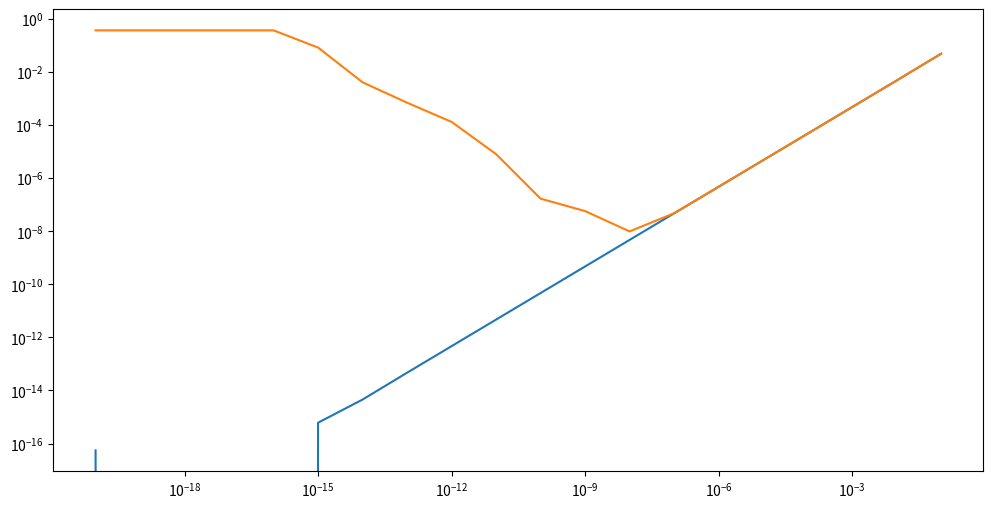

This chart was generated by the following Python code:

import numpy as np
import matplotlib.pyplot as plt

def func_real(x,h):
    return (np.sin(x + h) - np.sin(x))/h
def func(x,h):
    return (2*np.cos((2*x + h)/2)*np.sin(h/2))/h


fig = plt.figure()



h = np.logspace(1, 20, 20, base=pow(10,-1)).astype(float)
print(h)
cos = np.cos(1.2 + h)
solution_better = func(1.2,h) - cos
solution_real = func_real(1.2,h) - cos
print(solution_better)
print(solution_real)

##, marker='.',color='black', label='Better'
##, marker='.',color='blue', label='Real'

fig, ax = plt.subplots(figsize=(12, 6))
ax.loglog(h, abs(solution_better))
ax.loglog(h, abs(solution_real))

plt.show()